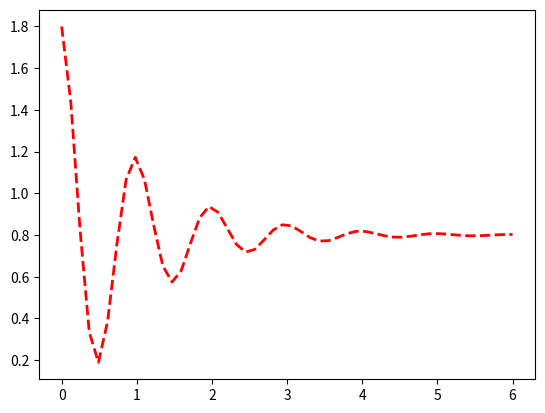

The script that saved this image: (Note: this script raises an exception after producing the figure.)
import matplotlib.pyplot as plt
import  numpy as np
x = np.linspace(0,6.0,50)
y = np.cos(2*np.pi*x)*np.exp(-x)+0.8
plt.plot(x,y,linestyle='--',label='$\cos(2\pi x)e^{-x}+0.8$', linewidth=2.0,color='red')
plt.legend(loc='7777')
plt.show()